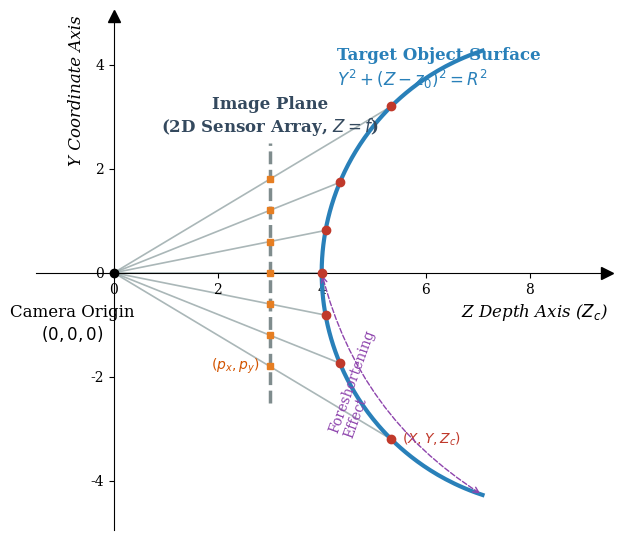

Here is the Python script that generated this plot:
import matplotlib.pyplot as plt
import numpy as np
import matplotlib.patches as patches

# Setup figure with academic aesthetic (serif fonts)
plt.rcParams['font.family'] = 'serif'
fig, ax = plt.subplots(figsize=(9, 5.5))
ax.set_aspect('equal')

# Origin
plt.plot(0, 0, 'ko', markersize=6, zorder=5)
plt.text(-0.8, -0.6, 'Camera Origin\n$(0,0,0)$', fontsize=12, ha='center', va='top')

# Image Plane (at Depth Z = f)
f = 3.0
plt.plot([f, f], [-2.5, 2.5], ls='--', lw=2.5, color='#7f8c8d')
plt.text(f, 2.7, 'Image Plane\n(2D Sensor Array, $Z=f$)', fontsize=12, ha='center', color='#34495e', fontweight='bold')

# The curved surface (Cylinder cross-section)
# Z_c solving parameters
z0 = 8.5
R = 4.5
y_surf = np.linspace(-R*0.95, R*0.95, 200)
# Equation: X^2 + (Z - z0)^2 = R^2  => (using Z as the horizontal axis here)
# Z = z0 - sqrt(R^2 - Y^2)
z_surf = z0 - np.sqrt(R**2 - y_surf**2)
plt.plot(z_surf, y_surf, color='#2980b9', lw=3.0, label='Target Cylindrical Surface', zorder=2)
plt.text(z0 - R + 0.3, R*0.8, 'Target Object Surface\n$Y^2 + (Z - z_0)^2 = R^2$', fontsize=12, color='#2980b9', ha='left', fontweight='bold')

# Rays and specific mapping
# Let's shoot ray through uniformly spaced points on image plane
u_vals = np.linspace(-0.6, 0.6, 7) 
for idx, u in enumerate(u_vals):
    # u = Y / Z  => Y = u * Z
    # Substitution => (u^2 + 1)Z^2 - 2z0 Z + (z0^2 - R^2) = 0
    A = u**2 + 1
    B = -2*z0
    C = z0**2 - R**2
    disc = B**2 - 4*A*C
    
    if disc > 0:
        z_int = (-B - np.sqrt(disc)) / (2*A)
        y_int = u * z_int
        
        # Draw ray
        plt.plot([0, z_int], [0, y_int], color='#95a5a6', lw=1.2, alpha=0.8, zorder=1)
        
        # Intersect with image plane:
        y_img = u * f
        plt.plot(f, y_img, marker='s', color='#e67e22', markersize=5, zorder=4)
        
        # Intersect with surface:
        plt.plot(z_int, y_int, marker='o', color='#c0392b', markersize=6, zorder=4)
        
        # Add labels for extreme rays
        if idx == 0:
            plt.text(f-0.2, y_img, '$(p_x, p_y)$', fontsize=10, color='#d35400', ha='right', va='center')
            plt.text(z_int+0.2, y_int, '$(X, Y, Z_c)$', fontsize=10, color='#c0392b', ha='left', va='center')

# Annotations for distances
# Arc indicating radial foreshortening
plt.annotate('', xy=(z0-R, 0), xytext=(z_surf[0], y_surf[0]),
            arrowprops=dict(arrowstyle="<->", connectionstyle="arc3,rad=-0.2", color='#8e44ad', ls='--'))
plt.text(z0-R+0.1, y_surf[0]/2, 'Foreshortening\nEffect', fontsize=10, color='#8e44ad', rotation=70, va='center')

# Configure axes representing (Z, Y) space top-down view
ax.spines['top'].set_visible(False)
ax.spines['right'].set_visible(False)
ax.spines['bottom'].set_position('zero')
ax.spines['left'].set_position('zero')

# Make arrow heads
ax.plot((1), (0), ls="", marker=">", ms=8, color="k",
        transform=ax.get_yaxis_transform(), clip_on=False)
ax.plot((0), (1), ls="", marker="^", ms=8, color="k",
        transform=ax.get_xaxis_transform(), clip_on=False)
        
plt.xlabel('Z Depth Axis ($Z_c$)', loc='right', fontsize=12, style='italic')
plt.ylabel('Y Coordinate Axis', loc='top', fontsize=12, style='italic')

plt.xlim(-1.5, z0 + 1)
plt.ylim(-R*1.1, R*1.1)

plt.tight_layout()
plt.savefig('perspective_projection.svg', dpi=300, bbox_inches='tight')
